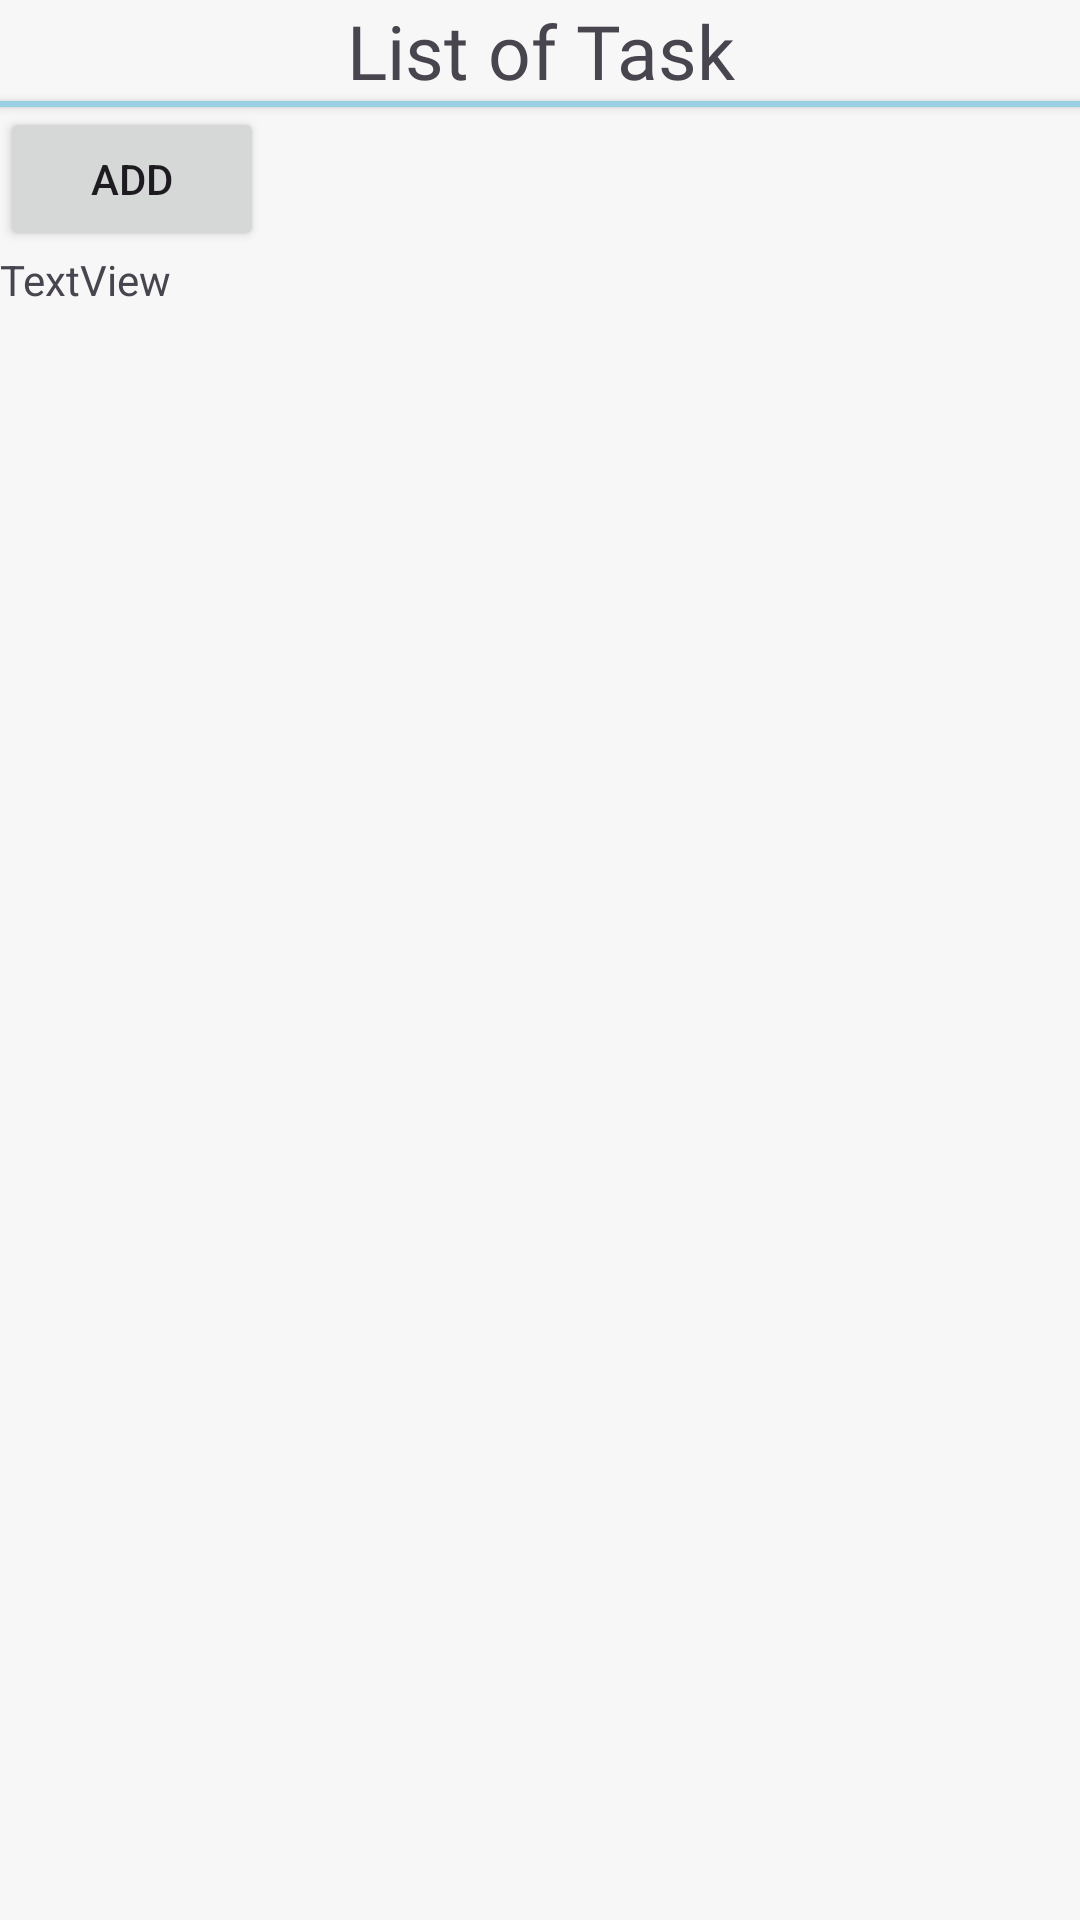

The Android layout XML behind this screen, and the referenced resources:
<!-- AndroidManifest.xml: application theme Theme.Dozy -->
<!-- res/layout/fragment_list_view_task.xml -->
<?xml version="1.0" encoding="utf-8"?>
<FrameLayout xmlns:android="http://schemas.android.com/apk/res/android"
    xmlns:tools="http://schemas.android.com/tools"
    android:layout_width="match_parent"
    android:background="@color/light_gray"
    android:layout_height="match_parent"
    xmlns:app="http://schemas.android.com/apk/res-auto"
    tools:context=".ListViewTask">

    









    <LinearLayout
        android:layout_width="match_parent"
        android:layout_height="match_parent"
        android:orientation="vertical">

        <TextView
            android:layout_width="match_parent"
            android:layout_height="wrap_content"
            android:fontFamily="@font/poppins"
            android:gravity="center|top"
            android:text="@string/TitleListTask"
            android:textSize="25sp" />

        <View
            android:layout_width="match_parent"
            android:layout_height="2dp"
            android:background="@color/soft_blue"
            android:elevation="2dp" />

<Button
    android:id="@+id/btnTest"
    android:text="Add"
    android:layout_width="wrap_content"
    android:layout_height="wrap_content"/>

        <TextView
            android:id="@+id/textView"
            android:layout_width="match_parent"
            android:layout_height="wrap_content"
            android:text="TextView" />
    </LinearLayout>

</FrameLayout>
<!-- resources referenced by this layout -->
<resources>
  <color name="light_gray">#F7F7F7</color>
  <color name="soft_blue">#99D0E3</color>
  <!-- drawable ic_launcher_background: webp bitmap (mipmap-hdpi, 1328 bytes) -->
  <string name="TitleListTask">List of Task</string>
  <style name="Theme.Dozy" parent="Base.Theme.Dozy" />
  <style name="Base.Theme.Dozy" parent="Theme.Material3.DayNight.NoActionBar">
          
          
      </style>
</resources>
